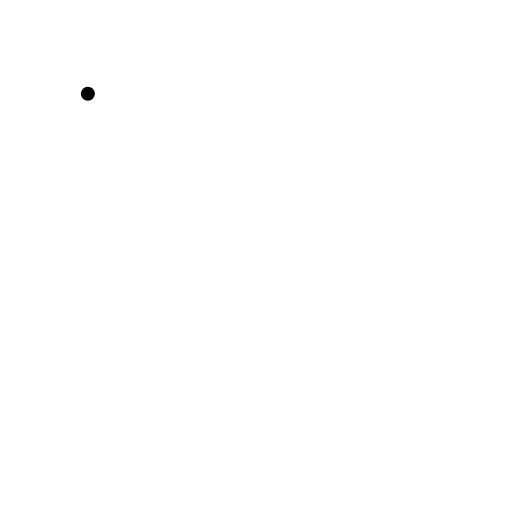
t = 0.00 s
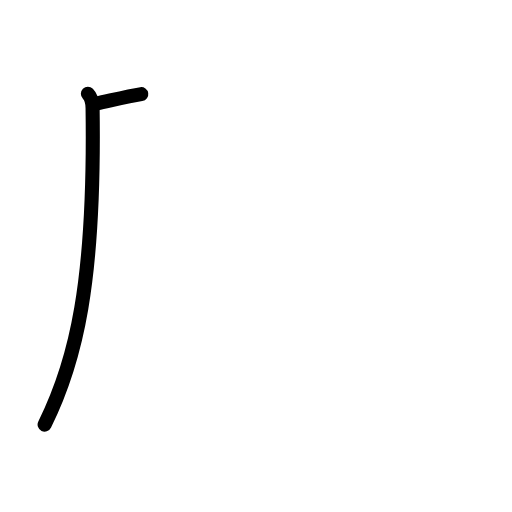
t = 1.19 s
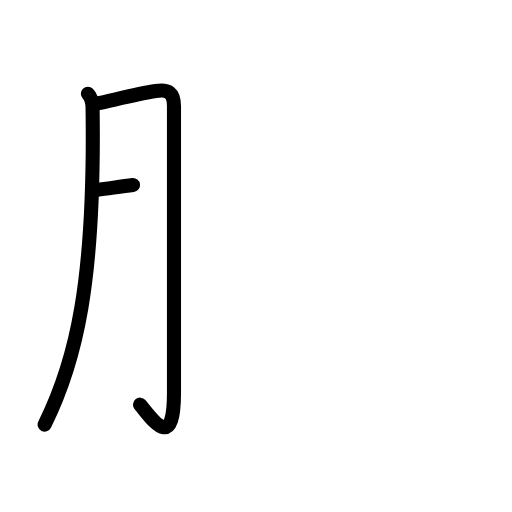
t = 2.50 s
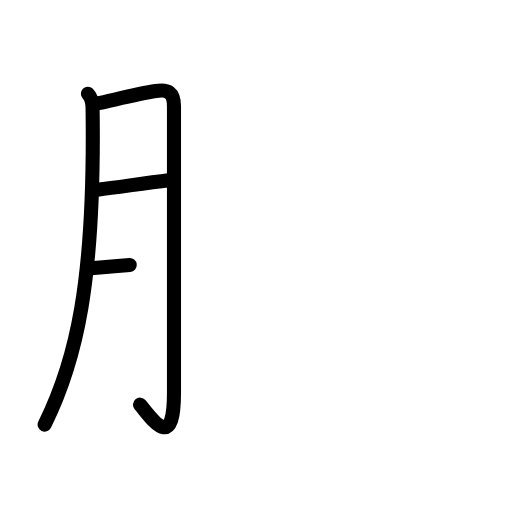
t = 3.50 s
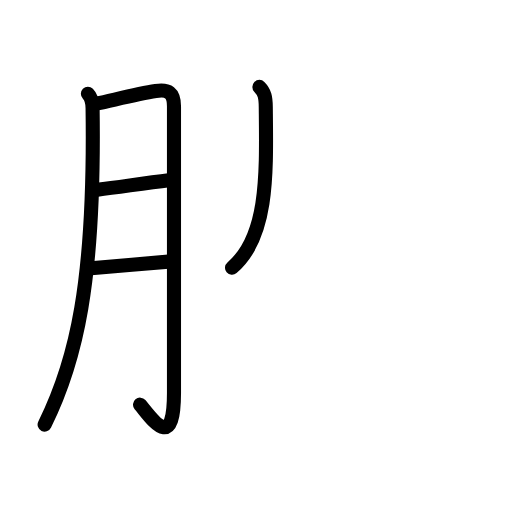
t = 4.75 s
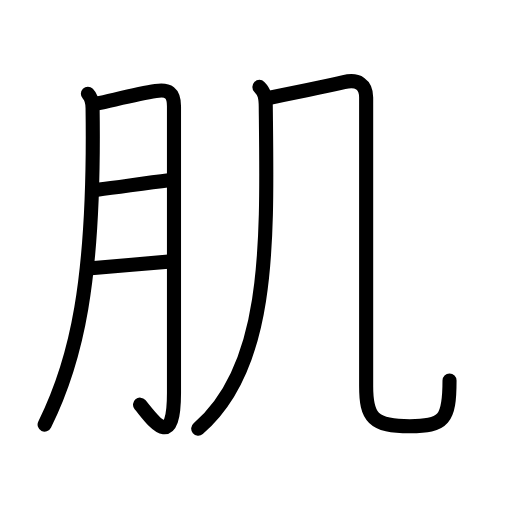
t = 6.00 s

The animated SVG that drew these frames (rendered in a browser with its animation timeline set to each time). Animation: 19 SMIL elements (animate=19); one cycle of 6.00 s.

<?xml version="1.0" encoding="UTF-8"?>
<!--
AniKanjiVG is licensed by CC-BY-SA Paul C. Sommerhoff (https://bitbucket.org/sommerhoff/anikanjivg).
AniKanjiVG uses KanjiVG which is licensed by CC-BY-SA Ulrich Apel (http://kanjivg.tagaini.net).
See also http://creativecommons.org/licenses/by-sa/3.0/
-->
<svg xmlns:kvg='http://kanjivg.tagaini.net' xmlns='http://www.w3.org/2000/svg' width='109' height='109' viewBox='0 0 109 109' style='fill:none;stroke:#000000;stroke-width:3;stroke-linecap:round;stroke-linejoin:round;' id="kvg:kanji_0808c"><g id="kvg:0808c" kvg:element="肌"><g id="kvg:0808c-g1" kvg:element="月" kvg:variant="true" kvg:original="肉" kvg:position="left" kvg:radical="general"><path id="kvg:0808c-s1" kvg:type="㇒" d="M18.71,19.97c0.85,0.85,0.98,2.09,1,3.01c0.54,37.27-3.55,53.97-10.21,67.41"><animate attributeName="d" begin="0.0s" dur="0.5s" from="M18.71,19.97C18.71,19.97,18.71,19.97,18.71,19.97" to="M18.71,19.97c0.85,0.85,0.98,2.09,1,3.01" />
<animate attributeName="d" begin="0.5s" dur="0.5s" from="M18.71,19.97c0.85,0.85,0.98,2.09,1,3.01c0,0,0,0,0,0,0" to="M18.71,19.97c0.85,0.85,0.98,2.09,1,3.01c0.54,37.27-3.55,53.97-10.21,67.41" />
</path>
<path id="kvg:0808c-s2" kvg:type="㇆a" d="M20.71,22.01c3.08-0.63,8.54-2.01,12.45-2.62c2.68-0.42,3.88,0.34,3.88,3.23c0,6.85,0,43.98,0,61.03c0,12.77-4.63,5.58-7.23,2.5"><animate attributeName="d" begin="1.0s" dur="0.25s" from="M20.71,22.01C20.71,22.01,20.71,22.01,20.71,22.01" to="M20.71,22.01c3.08-0.63,8.54-2.01,12.45-2.62" />
<animate attributeName="d" begin="1.25s" dur="0.25s" from="M20.71,22.01c3.08-0.63,8.54-2.01,12.45-2.62c0,0,0,0,0,0,0" to="M20.71,22.01c3.08-0.63,8.54-2.01,12.45-2.62c2.68-0.42,3.88,0.34,3.88,3.23" />
<animate attributeName="d" begin="1.5s" dur="0.25s" from="M20.71,22.01c3.08-0.63,8.54-2.01,12.45-2.62c2.68-0.42,3.88,0.34,3.88,3.23c0,0,0,0,0,0,0" to="M20.71,22.01c3.08-0.63,8.54-2.01,12.45-2.62c2.68-0.42,3.88,0.34,3.88,3.23c0,6.85,0,43.98,0,61.03" />
<animate attributeName="d" begin="1.75s" dur="0.25s" from="M20.71,22.01c3.08-0.63,8.54-2.01,12.45-2.62c2.68-0.42,3.88,0.34,3.88,3.23c0,6.85,0,43.98,0,61.03c0,0,0,0,0,0,0" to="M20.71,22.01c3.08-0.63,8.54-2.01,12.45-2.62c2.68-0.42,3.88,0.34,3.88,3.23c0,6.85,0,43.98,0,61.03c0,12.77-4.63,5.58-7.23,2.5" />
<animate attributeName="d" begin="0s" dur="1.0s" from="M-100,-100" to="M-100,-100" />
</path>
<path id="kvg:0808c-s3" kvg:type="㇐a" d="M20.71,40.41c5.36-0.69,10.18-1.42,15.22-2.04"><animate attributeName="d" begin="2.0s" dur="1.0s" from="M20.71,40.41C20.71,40.41,20.71,40.41,20.71,40.41" to="M20.71,40.41c5.36-0.69,10.18-1.42,15.22-2.04" />
<animate attributeName="d" begin="0s" dur="2.0s" from="M-100,-100" to="M-100,-100" />
</path>
<path id="kvg:0808c-s4" kvg:type="㇐a" d="M19.4,57.12c4.6-0.37,11.55-1.01,16.44-1.42"><animate attributeName="d" begin="3.0s" dur="1.0s" from="M19.4,57.12C19.4,57.12,19.4,57.12,19.4,57.12" to="M19.4,57.12c4.6-0.37,11.55-1.01,16.44-1.42" />
<animate attributeName="d" begin="0s" dur="3.0s" from="M-100,-100" to="M-100,-100" />
</path>
</g>
<g id="kvg:0808c-g2" kvg:element="几" kvg:position="right" kvg:phon="几"><g id="kvg:0808c-g3" kvg:element="丿"><path id="kvg:0808c-s5" kvg:type="㇒" d="M55.22,18.5c1.14,1.14,1.34,2.25,1.36,4.25C56.88,51.12,57.75,78,42.2,91.25"><animate attributeName="d" begin="4.0s" dur="0.5s" from="M55.22,18.5C55.22,18.5,55.22,18.5,55.22,18.5" to="M55.22,18.5c1.14,1.14,1.34,2.25,1.36,4.25" />
<animate attributeName="d" begin="4.5s" dur="0.5s" from="M55.22,18.5c1.14,1.14,1.34,2.25,1.36,4.25c0,0,0,0,0,0,0" to="M55.22,18.5c1.14,1.14,1.34,2.25,1.36,4.25C56.88,51.12,57.75,78,42.2,91.25" />
<animate attributeName="d" begin="0s" dur="4.0s" from="M-100,-100" to="M-100,-100" />
</path>
</g>
<path id="kvg:0808c-s6" kvg:type="㇈b" d="M57.7,20.75c3.75-0.75,12.5-2.5,15.5-3.25s4.75,0.5,4.75,3.25c0,3.82,0,58.75,0,61.5c0,6.58,1.38,8.5,9.3,8.5c7.25,0,8.45-1.33,8.45-9.75"><animate attributeName="d" begin="5.0s" dur="0.25s" from="M57.7,20.75C57.7,20.75,57.7,20.75,57.7,20.75" to="M57.7,20.75c3.75-0.75,12.5-2.5,15.5-3.25s4.75,0.5,4.75,3.25" />
<animate attributeName="d" begin="5.25s" dur="0.25s" from="M57.7,20.75c3.75-0.75,12.5-2.5,15.5-3.25s4.75,0.5,4.75,3.25c0,0,0,0,0,0,0" to="M57.7,20.75c3.75-0.75,12.5-2.5,15.5-3.25s4.75,0.5,4.75,3.25c0,3.82,0,58.75,0,61.5" />
<animate attributeName="d" begin="5.5s" dur="0.25s" from="M57.7,20.75c3.75-0.75,12.5-2.5,15.5-3.25s4.75,0.5,4.75,3.25c0,3.82,0,58.75,0,61.5c0,0,0,0,0,0,0" to="M57.7,20.75c3.75-0.75,12.5-2.5,15.5-3.25s4.75,0.5,4.75,3.25c0,3.82,0,58.75,0,61.5c0,6.58,1.38,8.5,9.3,8.5" />
<animate attributeName="d" begin="5.75s" dur="0.25s" from="M57.7,20.75c3.75-0.75,12.5-2.5,15.5-3.25s4.75,0.5,4.75,3.25c0,3.82,0,58.75,0,61.5c0,6.58,1.38,8.5,9.3,8.5c0,0,0,0,0,0,0" to="M57.7,20.75c3.75-0.75,12.5-2.5,15.5-3.25s4.75,0.5,4.75,3.25c0,3.82,0,58.75,0,61.5c0,6.58,1.38,8.5,9.3,8.5c7.25,0,8.45-1.33,8.45-9.75" />
<animate attributeName="d" begin="0s" dur="5.0s" from="M-100,-100" to="M-100,-100" />
</path>
</g>
</g>
</svg>
